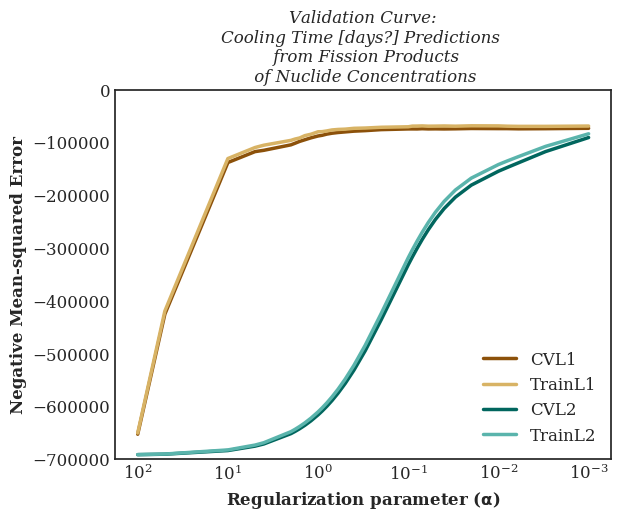

The data file committed next to this chart (first rows):
, CVL1, TrainL1, CVL2, TrainL2
0.001, -74110, -68688, -91413, -83510
0.005, -73756, -68121, -133060, -121760
0.01, -73322, -68715, -154614, -141972
0.02, -74224, -69011, -180951, -167681
0.04, -74293, -68871, -225344, -211751
0.06, -74874, -69551, -265510, -251842
0.08, -74385, -69327, -300939, -287358
0.1, -74937, -70136, -331773, -318389
0.2, -76054, -72374, -436258, -424426
0.4, -78237, -73079, -531314, -522131
0.6, -82207, -75842, -574920, -567382
0.8, -84096, -78629, -599898, -593442
1.0, -88280, -81906, -616086, -610396
1.3, -92873, -86221, -631926, -627047
1.7, -99740, -93177, -645009, -640859
2.0, -103910, -96251, -651614, -647860
5.0, -117952, -110475, -675292, -673244
10.0, -138369, -130611, -683646, -682426
50.0, -425314, -419511, -690544, -690240
100.0, -652357, -650397, -691443, -691285
